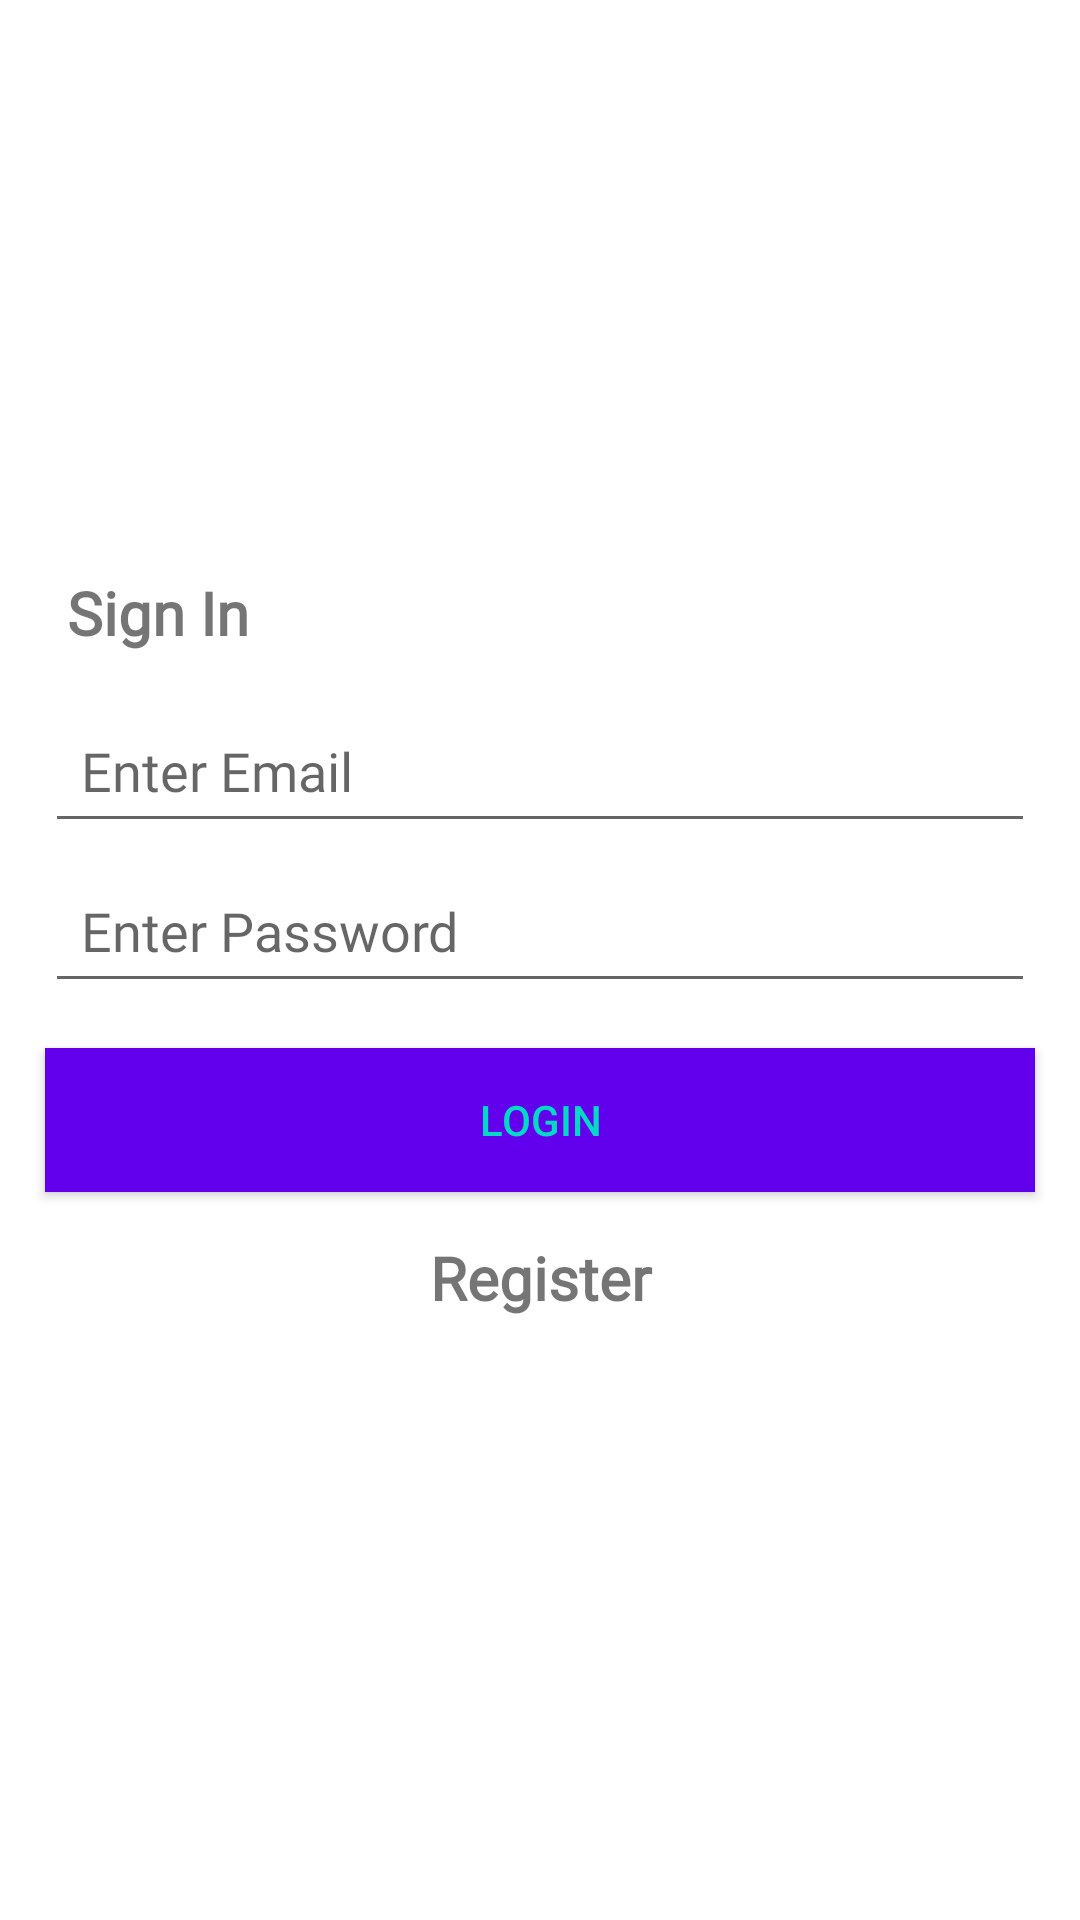

The Android layout XML behind this screen, and the referenced resources:
<!-- AndroidManifest.xml: application theme Theme.AppChatKotlin -->
<!-- res/layout/activity_sign_in.xml -->
<?xml version="1.0" encoding="utf-8"?>
<LinearLayout xmlns:android="http://schemas.android.com/apk/res/android"
    xmlns:app="http://schemas.android.com/apk/res-auto"
    xmlns:tools="http://schemas.android.com/tools"
    android:layout_width="match_parent"
    android:layout_height="match_parent"
    tools:context=".activities.SignInActivity"
    android:gravity="center"
    android:orientation="vertical">

    <TextView
        android:layout_width="match_parent"
        android:layout_height="wrap_content"
        android:text="@string/label_sign_in"
        android:textStyle="bold"
        android:layout_marginStart="15dp"
        android:layout_marginBottom="10dp"
        android:fontFamily="@font/gilroy_bold"
        android:textSize="20sp"
        app:layout_constraintBottom_toBottomOf="parent"
        app:layout_constraintLeft_toLeftOf="parent"
        app:layout_constraintRight_toRightOf="parent"
        app:layout_constraintTop_toTopOf="parent" />



    <EditText
        android:id="@+id/etEmail"
        android:layout_width="match_parent"
        android:layout_height="wrap_content"
        android:layout_marginStart="15dp"
        android:fontFamily="@font/gilroy_light"
        android:layout_marginTop="5dp"
        android:inputType="textEmailAddress"
        android:layout_marginEnd="15dp"
        android:hint="@string/enter_email"
        android:padding="12dp"
        android:textColor="@color/colorText" />

    <EditText
        android:id="@+id/etPassword"
        android:layout_width="match_parent"
        android:layout_height="wrap_content"
        android:fontFamily="@font/gilroy_light"
        android:layout_marginStart="15dp"
        android:layout_marginTop="5dp"
        android:inputType="textPassword"
        android:layout_marginEnd="15dp"
        android:hint="@string/enter_password"
        android:padding="12dp"
        android:textColor="@color/colorText" />



    <Button
        android:id="@+id/btnLogin"
        android:layout_width="match_parent"
        android:layout_height="wrap_content"
        android:layout_margin="15dp"
        android:background="@color/colorPrimary"
        android:layout_marginEnd="2dp"
        android:textColor="@color/colorAccent"
        android:text="@string/btn_login"/>

    <TextView
        android:id="@+id/txtBtnSignUp"
        android:layout_width="match_parent"
        android:layout_height="wrap_content"
        android:text="Register"
        android:textStyle="bold"
        android:gravity="center"
        android:layout_marginBottom="10dp"
        android:fontFamily="@font/gilroy_bold"
        android:textSize="20sp"
        app:layout_constraintBottom_toBottomOf="parent"
        app:layout_constraintLeft_toLeftOf="parent"
        app:layout_constraintRight_toRightOf="parent"
        app:layout_constraintTop_toTopOf="parent" />

</LinearLayout>
<!-- resources referenced by this layout -->
<resources>
  <string name="btn_login">Login</string>
  <string name="enter_email">Enter Email</string>
  <string name="enter_password">Enter Password</string>
  <string name="label_sign_in">Sign In</string>
  <style name="Theme.AppChatKotlin" parent="Theme.MaterialComponents.DayNight.NoActionBar">
          
          <item name="colorPrimary">@color/colorPrimary</item>
          <item name="colorPrimaryDark">@color/colorPrimaryDark</item>
          <item name="colorAccent">@color/colorAccent</item>
          
      </style>
  <!-- not gathered from this repository: default colours our renderer supplied (Android Studio template values) -->
  <color name="colorPrimary">#FF6200EE</color>
  <color name="colorPrimaryDark">#FF3700B3</color>
  <color name="colorAccent">#FF03DAC5</color>
</resources>
